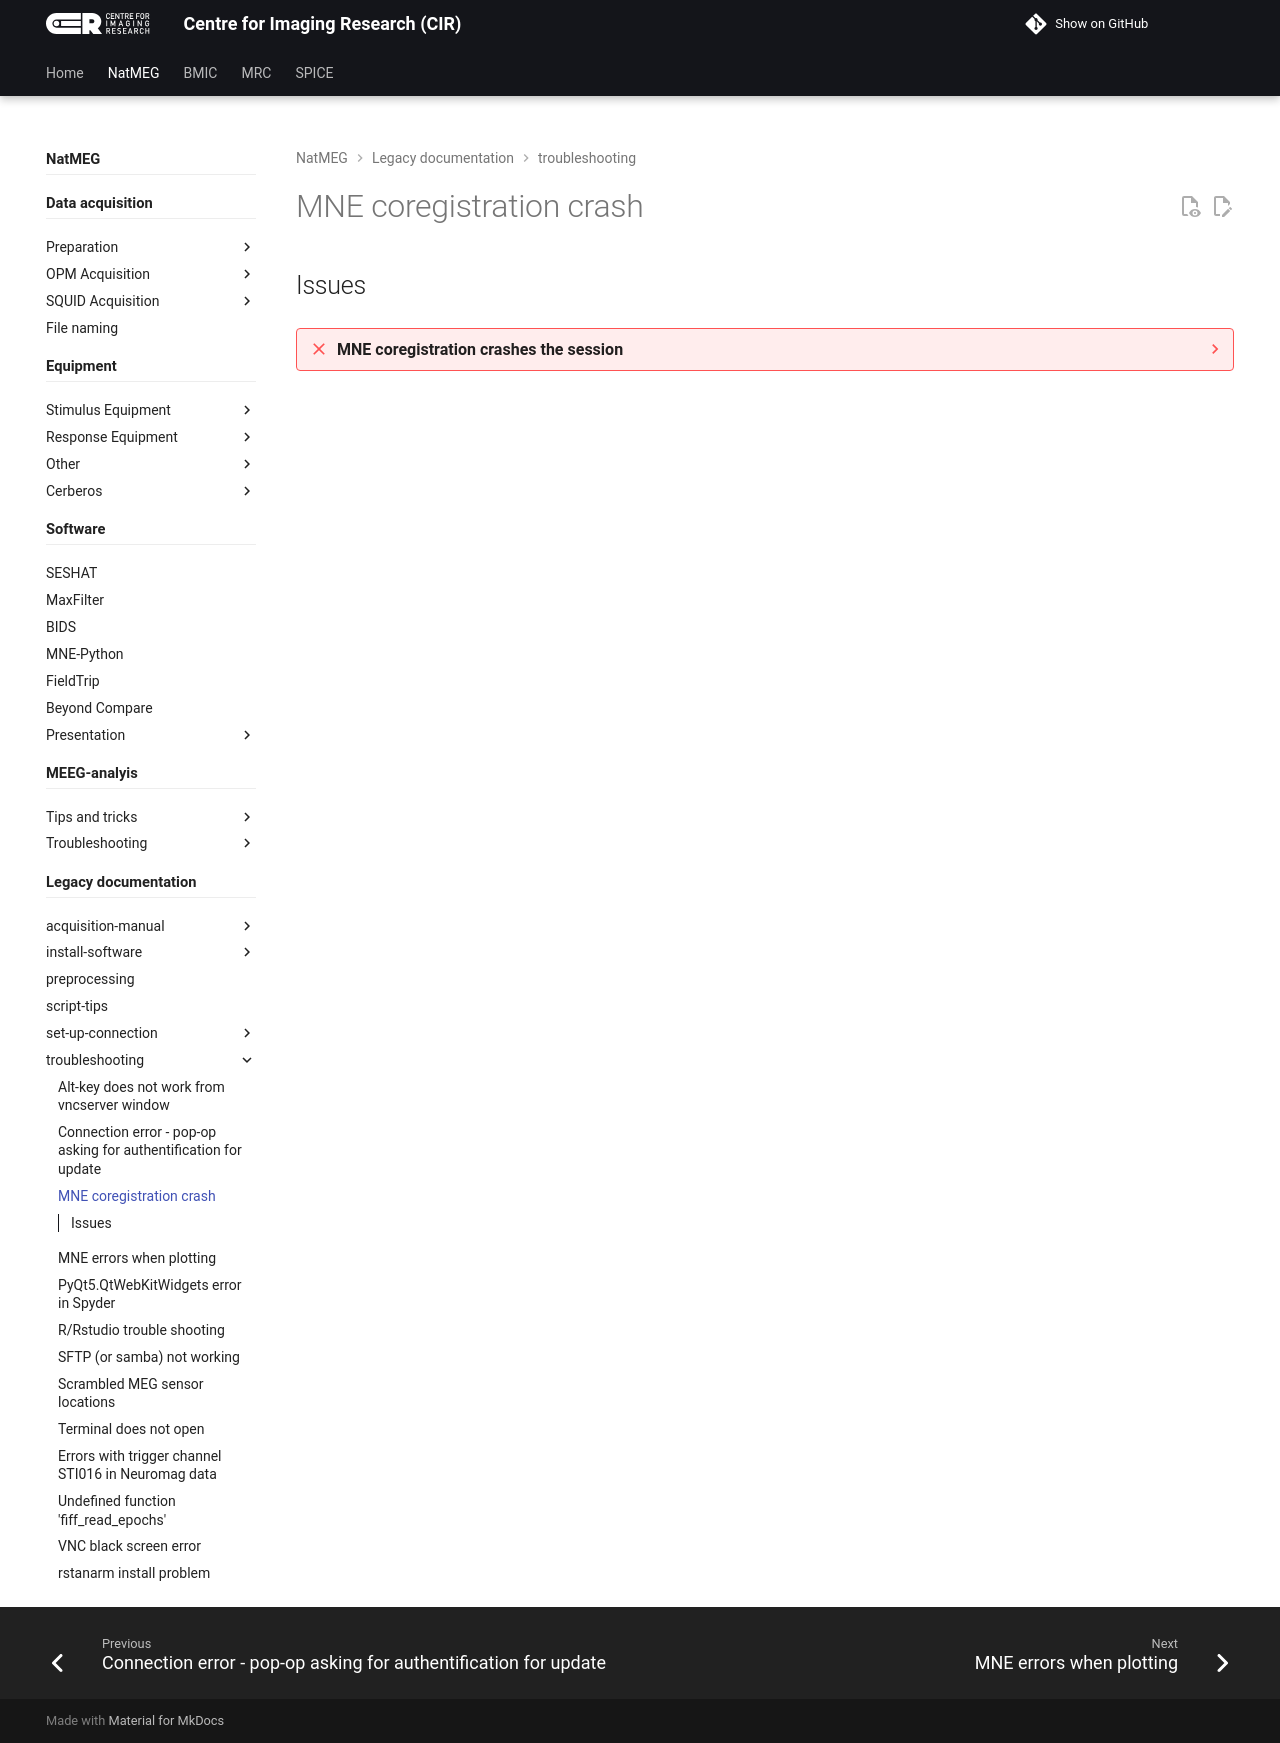

repository: k-CIR/cir-wiki · page: natmeg/_legacy/troubleshooting/MNE-coregistration-crash/index.html · generator: mkdocs

---
title: MNE coregistration crash
tags: [MNE-Python, troubleshooting]
---

## Issues

??? failure "MNE coregistration crashes the session"
    MNE coregistration `mne.gui.coregistration()` in Python crashes the entire session.

    !!! note ""
        This might be due to some incompatibility between the 3D render function and the video driver, or lack thereof on Compute.

    !!! success ""
        Run this snippet of code in the terminal before starting Spyder: `export MESA_GL_VERSION_OVERRIDE=3.3`
